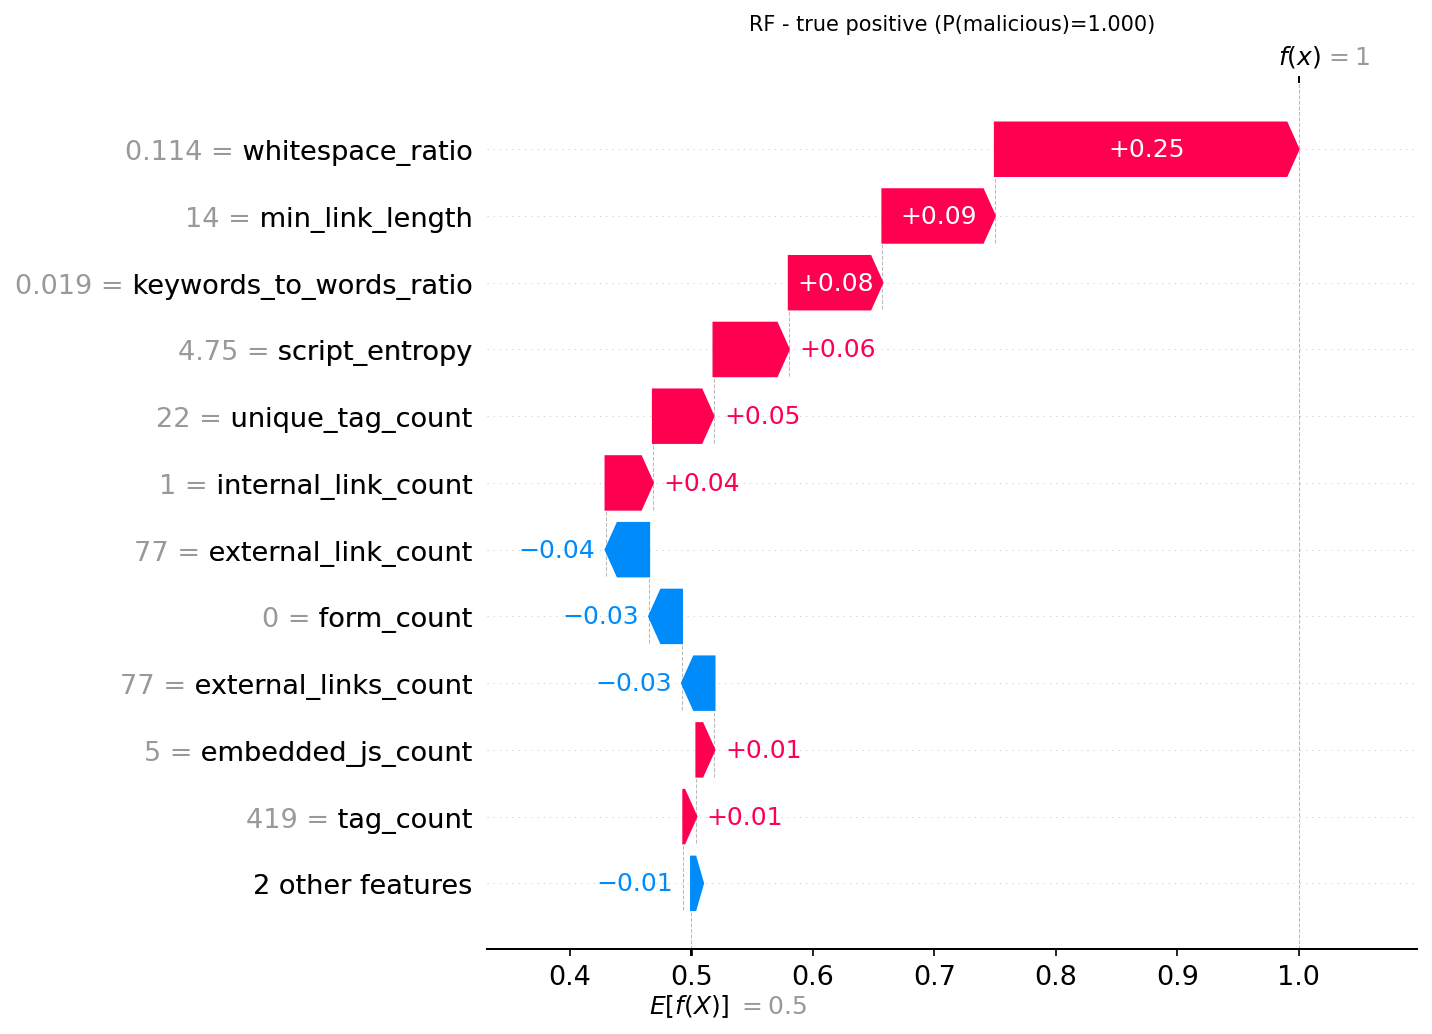

The file beside this chart, header and first rows:
actual, predicted, probability_malicious, feature, feature_value, shap_value
1, 1, 0.9998, whitespace_ratio, 0.1143, 0.25
1, 1, 0.9998, min_link_length, 14.0, 0.09261
1, 1, 0.9998, keywords_to_words_ratio, 0.01887, 0.07707
1, 1, 0.9998, script_entropy, 4.75, 0.06201
1, 1, 0.9998, unique_tag_count, 22.0, 0.04988
1, 1, 0.9998, internal_link_count, 1.0, 0.03901
1, 1, 0.9998, external_link_count, 77.0, -0.03581
1, 1, 0.9998, form_count, 0.0, -0.02705
1, 1, 0.9998, external_links_count, 77.0, -0.0268
1, 1, 0.9998, embedded_js_count, 5.0, 0.01484
1, 1, 0.9998, tag_count, 419.0, 0.01078
1, 1, 0.9998, script_count, 15.0, -0.004932
1, 1, 0.9998, url_punct_char_count, 1114, -0.001431
